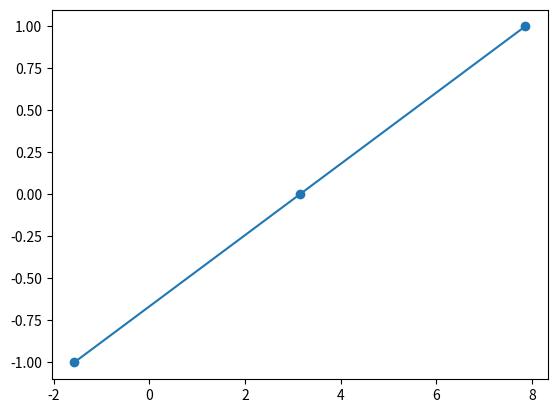

Recreate this plot in Python.
# -*- coding: utf-8 -*-
"""
Created on Wed Sep 25 19:31:48 2019

[redacted]
"""
import matplotlib.pyplot as plt
from numpy import pi
x=[-pi/2,pi,5*pi/2]
y=[-1,0,1]
import numpy as np
x=np.array(x)
y=np.array(y)
plt.scatter(x,y)
from numpy.matlib import repmat
A=repmat(x,3,1)
A=A.T
p=range(3)
v=A**p
b=np.linalg.solve(v,y)
x=np.linspace(x[0],x[2])
plt.plot(x,b[0]+b[1]*x+b[2]*x**2)